pico-8 play session: no input (idle)

[t = 1 s] idle ~1s (no d-pad/buttons)
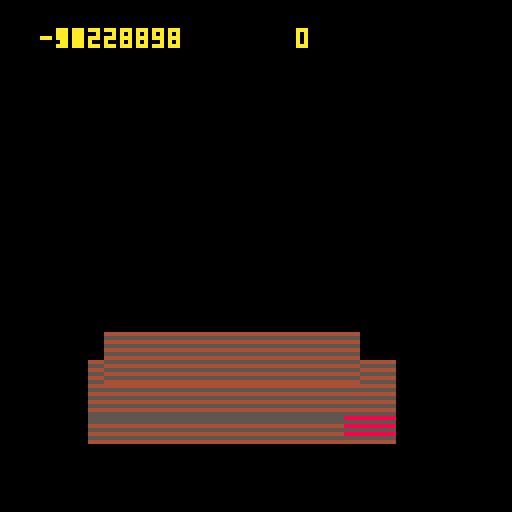
[t = 2 s] idle ~2s (no d-pad/buttons)
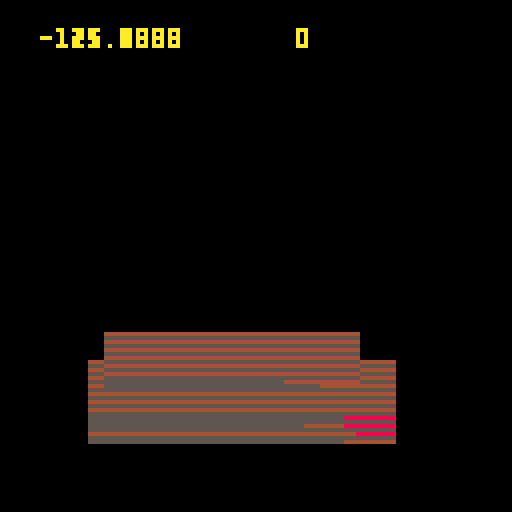
[t = 6 s] idle ~6s (no d-pad/buttons)
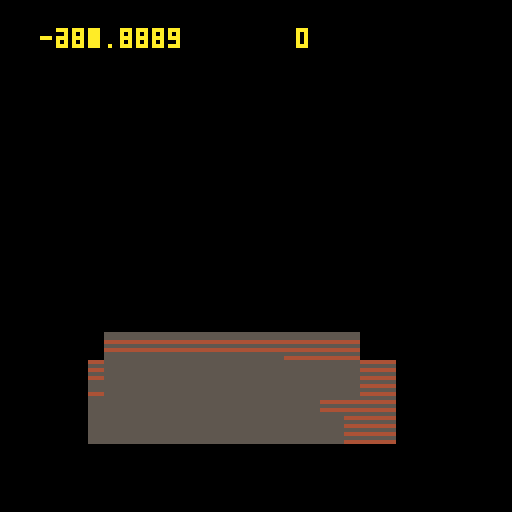
[t = 8 s] idle ~8s (no d-pad/buttons)
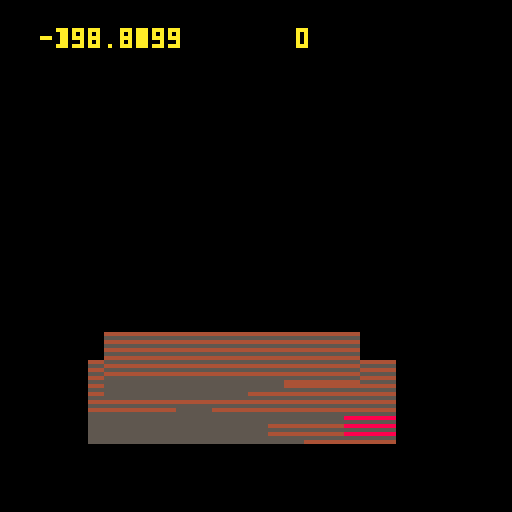

pico-8 cartridge
version 5
__lua__

logs={}
hots={}

function _init()
  local w=60
  local h=20
  for i=0,3 do
    local x=20+rnd(20)
    local y=80+rnd(12)
    logs[i]=create_log(x,y,w,h)
  end
  for i=0,2 do
    hots[i]=create_hot()
  end
end

function _update()
  update_hots()
end

function _draw()
  cls()
  for log in all(logs) do
    draw_log(log)
  end
end

function create_log(x,y,w,h)
  log = {}
  log.x=x
  log.y=y
  log.w=w
  log.h=h
  
  log.shoots={}
  local weight=0
  local error,shoot
  for i=0,h do
    error=100-weight
    weight=error+rnd(100)
    shoot={}
    shoot.weight=weight
    log.shoots[i]=shoot
  end
  
  return log
end

function create_hot()
  hot={}
  randomize_hot(hot)
  return hot
end

function update_hots()
  for hot in all(hots) do
    hot.y-=0.5
    hot.t+=0.01
    local s=sin(hot.t)
    hot.x+=s
    hot.heat+=s
    if hot.y < 64 then
      randomize_hot(hot)
    end
  end
end

function randomize_hot(hot)
  hot.x=rnd(80)+20
  hot.y=64+rnd(128)
  hot.t=rnd(500)/500
  hot.heat=500
end

col_table={5,  4,  8,  9, 10,7}
col_thrsh={0,200,300,350,375}

function get_heat(x,y)
  local heat=0
  for hot in all(hots) do
    local dx=hot.x-x
    local dy=hot.y-y
    local d2=sqrt(dx*dx+dy*dy)
    heat+=hot.heat*128/d2
  end
  return heat
end

function draw_log(log)
  rectfill(log.x,log.y,
           log.x+log.w,
           log.y+log.h,
           5)
  local max=0
  local min=999999999999
  local heat=0
  for i=0,log.h do
    local shoot=log.shoots[i]
    local y=log.y+i
    for j=0,log.w/3 do
      local x=log.x+j*3
      local w=0
      local col=0
      if j%3 == 0 then
        heat=get_heat(x,y)
      end
      w=heat+shoot.weight
      if heat > max then max=heat end
      if heat < min then min=heat end
      col=col_lookup(w)
      line(x,y,x+3,y,col)
    end
  end
  print(min,10,7,10)
  print(max,74,7,10)
end

function col_lookup(w)
  local col
  for j,val in pairs(col_table) do
    local thresh=col_thrsh[j]
    col=val
    if thresh == nil then break end
    if thresh>w then break end
  end
  return col
end
__gfx__
00000000000000000000000000000000000000000000000000000000000000000000000000000000000000000000000000000000000000000000000000000000
00000000000000000000000000000000000000000000000000000000000000000000000000000000000000000000000000000000000000000000000000000000
00000444444444440000000000000000000000000000000000000000000000000000000000000000000000000000000000000000000000000000000000000000
00044440444444440000000000000000000000000000000000000000000000000000000000000000000000000000000000000000000000000000000000000000
00445455555555040000000000000000000000000000000000000000000000000000000000000000000000000000000000000000000000000000000000000000
04404444444444440000000000000000000000000000000000000000000000000000000000000000000000000000000000000000000000000000000000000000
05555555555555500000000000000000000000000000000000000000000000000000000000000000000000000000000000000000000000000000000000000000
04550444444444440000000000000000000000000000000000000000000000000000000000000000000000000000000000000000000000000000000000000000
04450400000000000000000000000000000000000000000000000000000000000000000000000000000000000000000000000000000000000000000000000000
04554555555554450000000000000000000000000000000000000000000000000000000000000000000000000000000000000000000000000000000000000000
04554044444555500000000000000000000000000000000000000000000000000000000000000000000000000000000000000000000000000000000000000000
44544000544444440000000000000000000000000000000000000000000000000000000000000000000000000000000000000000000000000000000000000000
44440445555444450000000000000000000000000000000000000000000000000000000000000000000000000000000000000000000000000000000000000000
00445555455555550000000000000000000000000000000000000000000000000000000000000000000000000000000000000000000000000000000000000000
00000000000000000000000000000000000000000000000000000000000000000000000000000000000000000000000000000000000000000000000000000000
00000000000000000000000000000000000000000000000000000000000000000000000000000000000000000000000000000000000000000000000000000000
00000000000000000000000000000000000000000000000000000000000000000000000000000000000000000000000000000000000000000000000000000000
00000000000000000000000000000000000000000000000000000000000000000000000000000000000000000000000000000000000000000000000000000000
00000000000000000000000000000000000000000000000000000000000000000000000000000000000000000000000000000000000000000000000000000000
00000000000000000000000000000000000000000000000000000000000000000000000000000000000000000000000000000000000000000000000000000000
00000000000000000000000000000000000000000000000000000000000000000000000000000000000000000000000000000000000000000000000000000000
00000000000000000000000000000000000000000000000000000000000000000000000000000000000000000000000000000000000000000000000000000000
00000000000000000000000000000000000000000000000000000000000000000000000000000000000000000000000000000000000000000000000000000000
00000000000000000000000000000000000000000000000000000000000000000000000000000000000000000000000000000000000000000000000000000000
00000000000000000000000000000000000000000000000000000000000000000000000000000000000000000000000000000000000000000000000000000000
00000000000000000000000000000000000000000000000000000000000000000000000000000000000000000000000000000000000000000000000000000000
00000000000000000000000000000000000000000000000000000000000000000000000000000000000000000000000000000000000000000000000000000000
00000000000000000000000000000000000000000000000000000000000000000000000000000000000000000000000000000000000000000000000000000000
00000000000000000000000000000000000000000000000000000000000000000000000000000000000000000000000000000000000000000000000000000000
00000000000000000000000000000000000000000000000000000000000000000000000000000000000000000000000000000000000000000000000000000000
00000000000000000000000000000000000000000000000000000000000000000000000000000000000000000000000000000000000000000000000000000000
00000000000000000000000000000000000000000000000000000000000000000000000000000000000000000000000000000000000000000000000000000000
00000000000000000000000000000000000000000000000000000000000000000000000000000000000000000000000000000000000000000000000000000000
00000000000000000000000000000000000000000000000000000000000000000000000000000000000000000000000000000000000000000000000000000000
00000000000000000000000000000000000000000000000000000000000000000000000000000000000000000000000000000000000000000000000000000000
00000000000000000000000000000000000000000000000000000000000000000000000000000000000000000000000000000000000000000000000000000000
00000000000000000000000000000000000000000000000000000000000000000000000000000000000000000000000000000000000000000000000000000000
00000000000000000000000000000000000000000000000000000000000000000000000000000000000000000000000000000000000000000000000000000000
00000000000000000000000000000000000000000000000000000000000000000000000000000000000000000000000000000000000000000000000000000000
00000000000000000000000000000000000000000000000000000000000000000000000000000000000000000000000000000000000000000000000000000000
00000000000000000000000000000000000000000000000000000000000000000000000000000000000000000000000000000000000000000000000000000000
00000000000000000000000000000000000000000000000000000000000000000000000000000000000000000000000000000000000000000000000000000000
00000000000000000000000000000000000000000000000000000000000000000000000000000000000000000000000000000000000000000000000000000000
00000000000000000000000000000000000000000000000000000000000000000000000000000000000000000000000000000000000000000000000000000000
00000000000000000000000000000000000000000000000000000000000000000000000000000000000000000000000000000000000000000000000000000000
00000000000000000000000000000000000000000000000000000000000000000000000000000000000000000000000000000000000000000000000000000000
00000000000000000000000000000000000000000000000000000000000000000000000000000000000000000000000000000000000000000000000000000000
00000000000000000000000000000000000000000000000000000000000000000000000000000000000000000000000000000000000000000000000000000000
00000000000000000000000000000000000000000000000000000000000000000000000000000000000000000000000000000000000000000000000000000000
00000000000000000000000000000000000000000000000000000000000000000000000000000000000000000000000000000000000000000000000000000000
00000000000000000000000000000000000000000000000000000000000000000000000000000000000000000000000000000000000000000000000000000000
00000000000000000000000000000000000000000000000000000000000000000000000000000000000000000000000000000000000000000000000000000000
00000000000000000000000000000000000000000000000000000000000000000000000000000000000000000000000000000000000000000000000000000000
00000000000000000000000000000000000000000000000000000000000000000000000000000000000000000000000000000000000000000000000000000000
00000000000000000000000000000000000000000000000000000000000000000000000000000000000000000000000000000000000000000000000000000000
00000000000000000000000000000000000000000000000000000000000000000000000000000000000000000000000000000000000000000000000000000000
00000000000000000000000000000000000000000000000000000000000000000000000000000000000000000000000000000000000000000000000000000000
00000000000000000000000000000000000000000000000000000000000000000000000000000000000000000000000000000000000000000000000000000000
00000000000000000000000000000000000000000000000000000000000000000000000000000000000000000000000000000000000000000000000000000000
00000000000000000000000000000000000000000000000000000000000000000000000000000000000000000000000000000000000000000000000000000000
00000000000000000000000000000000000000000000000000000000000000000000000000000000000000000000000000000000000000000000000000000000
00000000000000000000000000000000000000000000000000000000000000000000000000000000000000000000000000000000000000000000000000000000
00000000000000000000000000000000000000000000000000000000000000000000000000000000000000000000000000000000000000000000000000000000
00000000000000000000000000000000000000000000000000000000000000000000000000000000000000000000000000000000000000000000000000000000
00000000000000000000000000000000000000000000000000000000000000000000000000000000000000000000000000000000000000000000000000000000
00000000000000000000000000000000000000000000000000000000000000000000000000000000000000000000000000000000000000000000000000000000
00000000000000000000000000000000000000000000000000000000000000000000000000000000000000000000000000000000000000000000000000000000
00000000000000000000000000000000000000000000000000000000000000000000000000000000000000000000000000000000000000000000000000000000
00000000000000000000000000000000000000000000000000000000000000000000000000000000000000000000000000000000000000000000000000000000
00000000000000000000000000000000000000000000000000000000000000000000000000000000000000000000000000000000000000000000000000000000
00000000000000000000000000000000000000000000000000000000000000000000000000000000000000000000000000000000000000000000000000000000
00000000000000000000000000000000000000000000000000000000000000000000000000000000000000000000000000000000000000000000000000000000
00000000000000000000000000000000000000000000000000000000000000000000000000000000000000000000000000000000000000000000000000000000
00000000000000000000000000000000000000000000000000000000000000000000000000000000000000000000000000000000000000000000000000000000
00000000000000000000000000000000000000000000000000000000000000000000000000000000000000000000000000000000000000000000000000000000
00000000000000000000000000000000000000000000000000000000000000000000000000000000000000000000000000000000000000000000000000000000
00000000000000000000000000000000000000000000000000000000000000000000000000000000000000000000000000000000000000000000000000000000
00000000000000000000000000000000000000000000000000000000000000000000000000000000000000000000000000000000000000000000000000000000
00000000000000000000000000000000000000000000000000000000000000000000000000000000000000000000000000000000000000000000000000000000
00000000000000000000000000000000000000000000000000000000000000000000000000000000000000000000000000000000000000000000000000000000
00000000000000000000000000000000000000000000000000000000000000000000000000000000000000000000000000000000000000000000000000000000
00000000000000000000000000000000000000000000000000000000000000000000000000000000000000000000000000000000000000000000000000000000
00000000000000000000000000000000000000000000000000000000000000000000000000000000000000000000000000000000000000000000000000000000
00000000000000000000000000000000000000000000000000000000000000000000000000000000000000000000000000000000000000000000000000000000
00000000000000000000000000000000000000000000000000000000000000000000000000000000000000000000000000000000000000000000000000000000
00000000000000000000000000000000000000000000000000000000000000000000000000000000000000000000000000000000000000000000000000000000
00000000000000000000000000000000000000000000000000000000000000000000000000000000000000000000000000000000000000000000000000000000
00000000000000000000000000000000000000000000000000000000000000000000000000000000000000000000000000000000000000000000000000000000
00000000000000000000000000000000000000000000000000000000000000000000000000000000000000000000000000000000000000000000000000000000
00000000000000000000000000000000000000000000000000000000000000000000000000000000000000000000000000000000000000000000000000000000
00000000000000000000000000000000000000000000000000000000000000000000000000000000000000000000000000000000000000000000000000000000
00000000000000000000000000000000000000000000000000000000000000000000000000000000000000000000000000000000000000000000000000000000
00000000000000000000000000000000000000000000000000000000000000000000000000000000000000000000000000000000000000000000000000000000
00000000000000000000000000000000000000000000000000000000000000000000000000000000000000000000000000000000000000000000000000000000
00000000000000000000000000000000000000000000000000000000000000000000000000000000000000000000000000000000000000000000000000000000
00000000000000000000000000000000000000000000000000000000000000000000000000000000000000000000000000000000000000000000000000000000
00000000000000000000000000000000000000000000000000000000000000000000000000000000000000000000000000000000000000000000000000000000
00000000000000000000000000000000000000000000000000000000000000000000000000000000000000000000000000000000000000000000000000000000
00000000000000000000000000000000000000000000000000000000000000000000000000000000000000000000000000000000000000000000000000000000
00000000000000000000000000000000000000000000000000000000000000000000000000000000000000000000000000000000000000000000000000000000
00000000000000000000000000000000000000000000000000000000000000000000000000000000000000000000000000000000000000000000000000000000
00000000000000000000000000000000000000000000000000000000000000000000000000000000000000000000000000000000000000000000000000000000
00000000000000000000000000000000000000000000000000000000000000000000000000000000000000000000000000000000000000000000000000000000
00000000000000000000000000000000000000000000000000000000000000000000000000000000000000000000000000000000000000000000000000000000
00000000000000000000000000000000000000000000000000000000000000000000000000000000000000000000000000000000000000000000000000000000
00000000000000000000000000000000000000000000000000000000000000000000000000000000000000000000000000000000000000000000000000000000
00000000000000000000000000000000000000000000000000000000000000000000000000000000000000000000000000000000000000000000000000000000
00000000000000000000000000000000000000000000000000000000000000000000000000000000000000000000000000000000000000000000000000000000
00000000000000000000000000000000000000000000000000000000000000000000000000000000000000000000000000000000000000000000000000000000
00000000000000000000000000000000000000000000000000000000000000000000000000000000000000000000000000000000000000000000000000000000
00000000000000000000000000000000000000000000000000000000000000000000000000000000000000000000000000000000000000000000000000000000
00000000000000000000000000000000000000000000000000000000000000000000000000000000000000000000000000000000000000000000000000000000
00000000000000000000000000000000000000000000000000000000000000000000000000000000000000000000000000000000000000000000000000000000
00000000000000000000000000000000000000000000000000000000000000000000000000000000000000000000000000000000000000000000000000000000
00000000000000000000000000000000000000000000000000000000000000000000000000000000000000000000000000000000000000000000000000000000
00000000000000000000000000000000000000000000000000000000000000000000000000000000000000000000000000000000000000000000000000000000
00000000000000000000000000000000000000000000000000000000000000000000000000000000000000000000000000000000000000000000000000000000
00000000000000000000000000000000000000000000000000000000000000000000000000000000000000000000000000000000000000000000000000000000
00000000000000000000000000000000000000000000000000000000000000000000000000000000000000000000000000000000000000000000000000000000
00000000000000000000000000000000000000000000000000000000000000000000000000000000000000000000000000000000000000000000000000000000
00000000000000000000000000000000000000000000000000000000000000000000000000000000000000000000000000000000000000000000000000000000
00000000000000000000000000000000000000000000000000000000000000000000000000000000000000000000000000000000000000000000000000000000
00000000000000000000000000000000000000000000000000000000000000000000000000000000000000000000000000000000000000000000000000000000
00000000000000000000000000000000000000000000000000000000000000000000000000000000000000000000000000000000000000000000000000000000
00000000000000000000000000000000000000000000000000000000000000000000000000000000000000000000000000000000000000000000000000000000
00000000000000000000000000000000000000000000000000000000000000000000000000000000000000000000000000000000000000000000000000000000
00000000000000000000000000000000000000000000000000000000000000000000000000000000000000000000000000000000000000000000000000000000
00000000000000000000000000000000000000000000000000000000000000000000000000000000000000000000000000000000000000000000000000000000
__gff__
0000000000000000000000000000000000000000000000000000000000000000000000000000000000000000000000000000000000000000000000000000000000000000000000000000000000000000000000000000000000000000000000000000000000000000000000000000000000000000000000000000000000000000
0000000000000000000000000000000000000000000000000000000000000000000000000000000000000000000000000000000000000000000000000000000000000000000000000000000000000000000000000000000000000000000000000000000000000000000000000000000000000000000000000000000000000000
__map__
0000000000000000000000000000000000000000000000000000000000000000000000000000000000000000000000000000000000000000000000000000000000000000000000000000000000000000000000000000000000000000000000000000000000000000000000000000000000000000000000000000000000000000
0000000000000000000000000000000000000000000000000000000000000000000000000000000000000000000000000000000000000000000000000000000000000000000000000000000000000000000000000000000000000000000000000000000000000000000000000000000000000000000000000000000000000000
0000000000000000000000000000000000000000000000000000000000000000000000000000000000000000000000000000000000000000000000000000000000000000000000000000000000000000000000000000000000000000000000000000000000000000000000000000000000000000000000000000000000000000
0000000000000000000000000000000000000000000000000000000000000000000000000000000000000000000000000000000000000000000000000000000000000000000000000000000000000000000000000000000000000000000000000000000000000000000000000000000000000000000000000000000000000000
0000000000000000000000000000000000000000000000000000000000000000000000000000000000000000000000000000000000000000000000000000000000000000000000000000000000000000000000000000000000000000000000000000000000000000000000000000000000000000000000000000000000000000
0000000000000000000000000000000000000000000000000000000000000000000000000000000000000000000000000000000000000000000000000000000000000000000000000000000000000000000000000000000000000000000000000000000000000000000000000000000000000000000000000000000000000000
0000000000000000000000000000000000000000000000000000000000000000000000000000000000000000000000000000000000000000000000000000000000000000000000000000000000000000000000000000000000000000000000000000000000000000000000000000000000000000000000000000000000000000
0000000000000000000000000000000000000000000000000000000000000000000000000000000000000000000000000000000000000000000000000000000000000000000000000000000000000000000000000000000000000000000000000000000000000000000000000000000000000000000000000000000000000000
0000000000000000000000000000000000000000000000000000000000000000000000000000000000000000000000000000000000000000000000000000000000000000000000000000000000000000000000000000000000000000000000000000000000000000000000000000000000000000000000000000000000000000
0000000000000000000000000000000000000000000000000000000000000000000000000000000000000000000000000000000000000000000000000000000000000000000000000000000000000000000000000000000000000000000000000000000000000000000000000000000000000000000000000000000000000000
0000000000000000000000000000000000000000000000000000000000000000000000000000000000000000000000000000000000000000000000000000000000000000000000000000000000000000000000000000000000000000000000000000000000000000000000000000000000000000000000000000000000000000
0000000000000000000000000000000000000000000000000000000000000000000000000000000000000000000000000000000000000000000000000000000000000000000000000000000000000000000000000000000000000000000000000000000000000000000000000000000000000000000000000000000000000000
0000000000000000000000000000000000000000000000000000000000000000000000000000000000000000000000000000000000000000000000000000000000000000000000000000000000000000000000000000000000000000000000000000000000000000000000000000000000000000000000000000000000000000
0000000000000000000000000000000000000000000000000000000000000000000000000000000000000000000000000000000000000000000000000000000000000000000000000000000000000000000000000000000000000000000000000000000000000000000000000000000000000000000000000000000000000000
0000000000000000000000000000000000000000000000000000000000000000000000000000000000000000000000000000000000000000000000000000000000000000000000000000000000000000000000000000000000000000000000000000000000000000000000000000000000000000000000000000000000000000
0000000000000000000000000000000000000000000000000000000000000000000000000000000000000000000000000000000000000000000000000000000000000000000000000000000000000000000000000000000000000000000000000000000000000000000000000000000000000000000000000000000000000000
0000000000000000000000000000000000000000000000000000000000000000000000000000000000000000000000000000000000000000000000000000000000000000000000000000000000000000000000000000000000000000000000000000000000000000000000000000000000000000000000000000000000000000
0000000000000000000000000000000000000000000000000000000000000000000000000000000000000000000000000000000000000000000000000000000000000000000000000000000000000000000000000000000000000000000000000000000000000000000000000000000000000000000000000000000000000000
0000000000000000000000000000000000000000000000000000000000000000000000000000000000000000000000000000000000000000000000000000000000000000000000000000000000000000000000000000000000000000000000000000000000000000000000000000000000000000000000000000000000000000
0000000000000000000000000000000000000000000000000000000000000000000000000000000000000000000000000000000000000000000000000000000000000000000000000000000000000000000000000000000000000000000000000000000000000000000000000000000000000000000000000000000000000000
0000000000000000000000000000000000000000000000000000000000000000000000000000000000000000000000000000000000000000000000000000000000000000000000000000000000000000000000000000000000000000000000000000000000000000000000000000000000000000000000000000000000000000
0000000000000000000000000000000000000000000000000000000000000000000000000000000000000000000000000000000000000000000000000000000000000000000000000000000000000000000000000000000000000000000000000000000000000000000000000000000000000000000000000000000000000000
0000000000000000000000000000000000000000000000000000000000000000000000000000000000000000000000000000000000000000000000000000000000000000000000000000000000000000000000000000000000000000000000000000000000000000000000000000000000000000000000000000000000000000
0000000000000000000000000000000000000000000000000000000000000000000000000000000000000000000000000000000000000000000000000000000000000000000000000000000000000000000000000000000000000000000000000000000000000000000000000000000000000000000000000000000000000000
0000000000000000000000000000000000000000000000000000000000000000000000000000000000000000000000000000000000000000000000000000000000000000000000000000000000000000000000000000000000000000000000000000000000000000000000000000000000000000000000000000000000000000
0000000000000000000000000000000000000000000000000000000000000000000000000000000000000000000000000000000000000000000000000000000000000000000000000000000000000000000000000000000000000000000000000000000000000000000000000000000000000000000000000000000000000000
0000000000000000000000000000000000000000000000000000000000000000000000000000000000000000000000000000000000000000000000000000000000000000000000000000000000000000000000000000000000000000000000000000000000000000000000000000000000000000000000000000000000000000
0000000000000000000000000000000000000000000000000000000000000000000000000000000000000000000000000000000000000000000000000000000000000000000000000000000000000000000000000000000000000000000000000000000000000000000000000000000000000000000000000000000000000000
0000000000000000000000000000000000000000000000000000000000000000000000000000000000000000000000000000000000000000000000000000000000000000000000000000000000000000000000000000000000000000000000000000000000000000000000000000000000000000000000000000000000000000
0000000000000000000000000000000000000000000000000000000000000000000000000000000000000000000000000000000000000000000000000000000000000000000000000000000000000000000000000000000000000000000000000000000000000000000000000000000000000000000000000000000000000000
0000000000000000000000000000000000000000000000000000000000000000000000000000000000000000000000000000000000000000000000000000000000000000000000000000000000000000000000000000000000000000000000000000000000000000000000000000000000000000000000000000000000000000
0000000000000000000000000000000000000000000000000000000000000000000000000000000000000000000000000000000000000000000000000000000000000000000000000000000000000000000000000000000000000000000000000000000000000000000000000000000000000000000000000000000000000000
